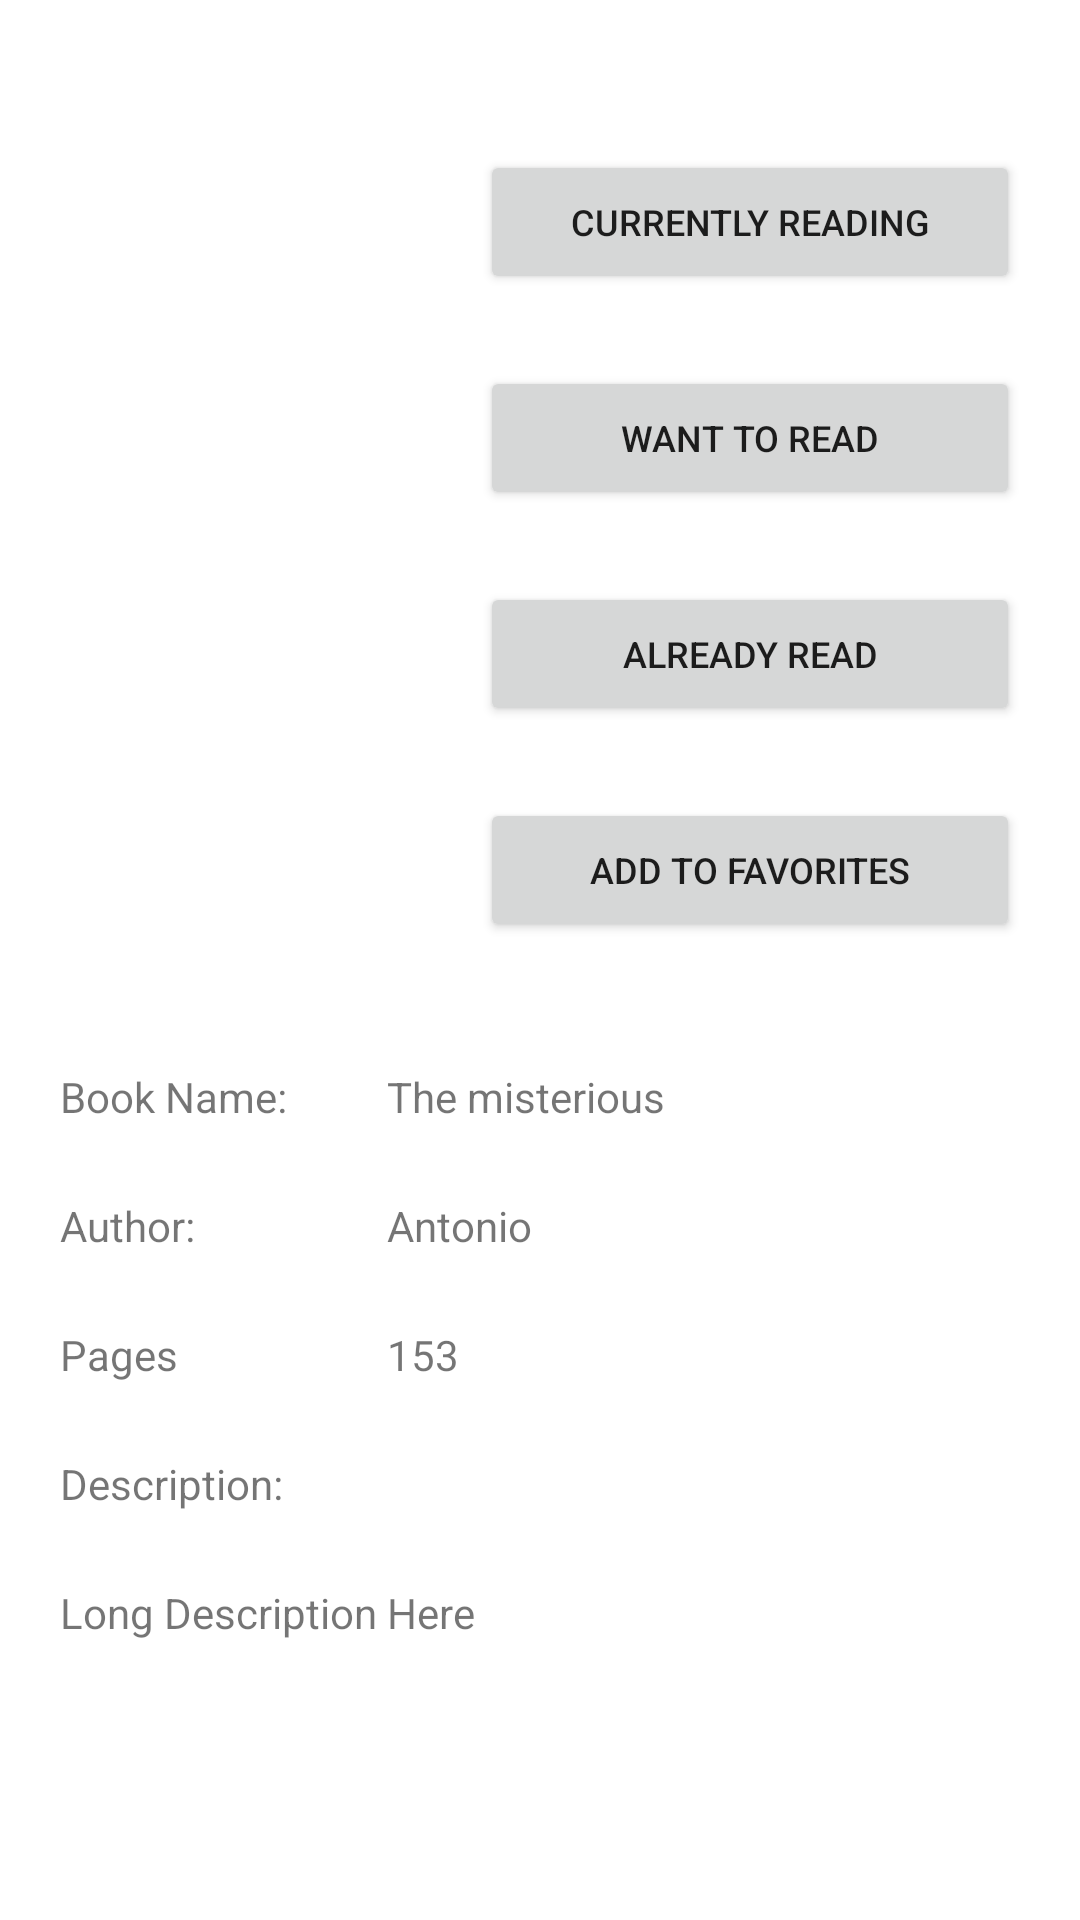

Here is an Android app screen rendered from its layout file. Give the layout XML and the strings, colors and styles it references.
<!-- AndroidManifest.xml: application theme Theme.MyLibrary -->
<!-- res/layout/activity_book.xml -->
<?xml version="1.0" encoding="utf-8"?>
<RelativeLayout xmlns:android="http://schemas.android.com/apk/res/android"
    xmlns:app="http://schemas.android.com/apk/res-auto"
    xmlns:tools="http://schemas.android.com/tools"
    android:layout_width="match_parent"
    android:layout_height="match_parent"
    tools:context=".BookActivity">

    <ScrollView
        android:layout_width="match_parent"
        android:layout_height="match_parent">

        <androidx.constraintlayout.widget.ConstraintLayout
            android:layout_width="match_parent"
            android:layout_height="match_parent">

            <Button
                android:id="@+id/btnAddToFavorite"
                android:layout_width="180dp"
                android:layout_height="wrap_content"
                android:layout_marginTop="24dp"
                android:text="Add To Favorites"
                android:textSize="12sp"
                app:layout_constraintEnd_toEndOf="parent"
                app:layout_constraintStart_toStartOf="@+id/guideline2"
                app:layout_constraintTop_toBottomOf="@+id/btnAddToAlreadyReadList" />

            <ImageView
                android:id="@+id/imgBook"
                android:layout_width="200dp"
                android:layout_height="200dp"
                android:layout_marginTop="50dp"
                app:layout_constraintEnd_toStartOf="@+id/guideline2"
                app:layout_constraintStart_toStartOf="parent"
                app:layout_constraintTop_toTopOf="parent"
                tools:srcCompat="@tools:sample/avatars" />

            <Button
                android:id="@+id/btnAddToCurrentlyReading"
                android:layout_width="180dp"
                android:layout_height="wrap_content"
                android:layout_marginTop="50dp"
                android:text="Currently Reading"
                android:textSize="12sp"
                app:layout_constraintEnd_toEndOf="parent"
                app:layout_constraintStart_toStartOf="@+id/guideline2"
                app:layout_constraintTop_toTopOf="parent" />

            <Button
                android:id="@+id/btnAddToWantToReadList"
                android:layout_width="180dp"
                android:layout_height="wrap_content"
                android:layout_marginTop="24dp"
                android:text="Want to Read"
                android:textSize="12sp"
                app:layout_constraintEnd_toEndOf="parent"
                app:layout_constraintStart_toStartOf="@+id/guideline2"
                app:layout_constraintTop_toBottomOf="@+id/btnAddToCurrentlyReading" />

            <Button
                android:id="@+id/btnAddToAlreadyReadList"
                android:layout_width="180dp"
                android:layout_height="wrap_content"
                android:layout_marginTop="24dp"
                android:text="Already Read"
                android:textSize="12sp"
                app:layout_constraintEnd_toEndOf="parent"
                app:layout_constraintStart_toStartOf="@+id/guideline2"
                app:layout_constraintTop_toBottomOf="@+id/btnAddToWantToReadList" />

            <TextView
                android:id="@+id/nameText"
                android:layout_width="wrap_content"
                android:layout_height="wrap_content"
                android:layout_marginTop="24dp"
                android:text="Book Name:"
                app:layout_constraintStart_toStartOf="@+id/guideline5"
                app:layout_constraintTop_toTopOf="@+id/guideline3" />

            <TextView
                android:id="@+id/authorText"
                android:layout_width="wrap_content"
                android:layout_height="wrap_content"
                android:layout_marginTop="24dp"
                android:text="Author:"
                app:layout_constraintStart_toStartOf="@+id/guideline5"
                app:layout_constraintTop_toBottomOf="@+id/nameText" />

            <TextView
                android:id="@+id/pagesText"
                android:layout_width="wrap_content"
                android:layout_height="wrap_content"
                android:layout_marginTop="24dp"
                android:text="Pages"
                app:layout_constraintStart_toStartOf="@+id/guideline5"
                app:layout_constraintTop_toBottomOf="@+id/authorText" />

            <TextView
                android:id="@+id/descriptionText"
                android:layout_width="wrap_content"
                android:layout_height="wrap_content"
                android:layout_marginTop="24dp"
                android:text="Description:"
                app:layout_constraintStart_toStartOf="@+id/guideline5"
                app:layout_constraintTop_toBottomOf="@+id/pagesText" />

            <TextView
                android:id="@+id/txtDescription"
                android:layout_width="wrap_content"
                android:layout_height="wrap_content"
                android:layout_marginTop="24dp"
                android:text="Long Description Here"
                app:layout_constraintStart_toStartOf="@+id/guideline5"
                app:layout_constraintTop_toBottomOf="@+id/descriptionText" />

            <TextView
                android:id="@+id/txtBookName"
                android:layout_width="wrap_content"
                android:layout_height="wrap_content"
                android:text="The misterious"
                app:layout_constraintBottom_toBottomOf="@+id/nameText"
                app:layout_constraintStart_toStartOf="@+id/guideline6"
                app:layout_constraintTop_toTopOf="@+id/nameText" />

            <TextView
                android:id="@+id/txtAuthorName"
                android:layout_width="wrap_content"
                android:layout_height="wrap_content"
                android:text="Antonio"
                app:layout_constraintBottom_toBottomOf="@+id/authorText"
                app:layout_constraintStart_toStartOf="@+id/guideline6"
                app:layout_constraintTop_toTopOf="@+id/authorText" />

            <TextView
                android:id="@+id/txtPages"
                android:layout_width="wrap_content"
                android:layout_height="wrap_content"
                android:text="153"
                app:layout_constraintBottom_toBottomOf="@+id/pagesText"
                app:layout_constraintStart_toStartOf="@+id/guideline6"
                app:layout_constraintTop_toTopOf="@+id/pagesText" />

            <androidx.constraintlayout.widget.Guideline
                android:id="@+id/guideline2"
                android:layout_width="wrap_content"
                android:layout_height="wrap_content"
                android:orientation="vertical"
                app:layout_constraintGuide_end="220dp" />

            <androidx.constraintlayout.widget.Guideline
                android:id="@+id/guideline3"
                android:layout_width="wrap_content"
                android:layout_height="wrap_content"
                android:orientation="horizontal"
                app:layout_constraintGuide_begin="332dp" />

            <androidx.constraintlayout.widget.Guideline
                android:id="@+id/guideline5"
                android:layout_width="wrap_content"
                android:layout_height="wrap_content"
                android:orientation="vertical"
                app:layout_constraintGuide_begin="20dp" />

            <androidx.constraintlayout.widget.Guideline
                android:id="@+id/guideline6"
                android:layout_width="wrap_content"
                android:layout_height="wrap_content"
                android:orientation="vertical"
                app:layout_constraintGuide_begin="129dp" />








        </androidx.constraintlayout.widget.ConstraintLayout>



    </ScrollView>



</RelativeLayout>
<!-- resources referenced by this layout -->
<resources>
  <style name="Theme.MyLibrary" parent="Theme.MaterialComponents.Light">
          
          <item name="colorPrimary">@color/purple_500</item>
          <item name="colorPrimaryVariant">@color/purple_700</item>
          <item name="colorOnPrimary">@color/white</item>
          
          <item name="colorSecondary">@color/teal_200</item>
          <item name="colorSecondaryVariant">@color/teal_700</item>
          <item name="colorOnSecondary">@color/black</item>
          
          <item name="android:statusBarColor">?attr/colorPrimaryVariant</item>
  
  
          
      </style>
  <color name="purple_500">#FF6200EE</color>
  <color name="purple_700">#FF3700B3</color>
  <color name="white">#FFFFFFFF</color>
  <color name="teal_200">#FF03DAC5</color>
  <color name="teal_700">#FF018786</color>
  <color name="black">#FF000000</color>
</resources>
